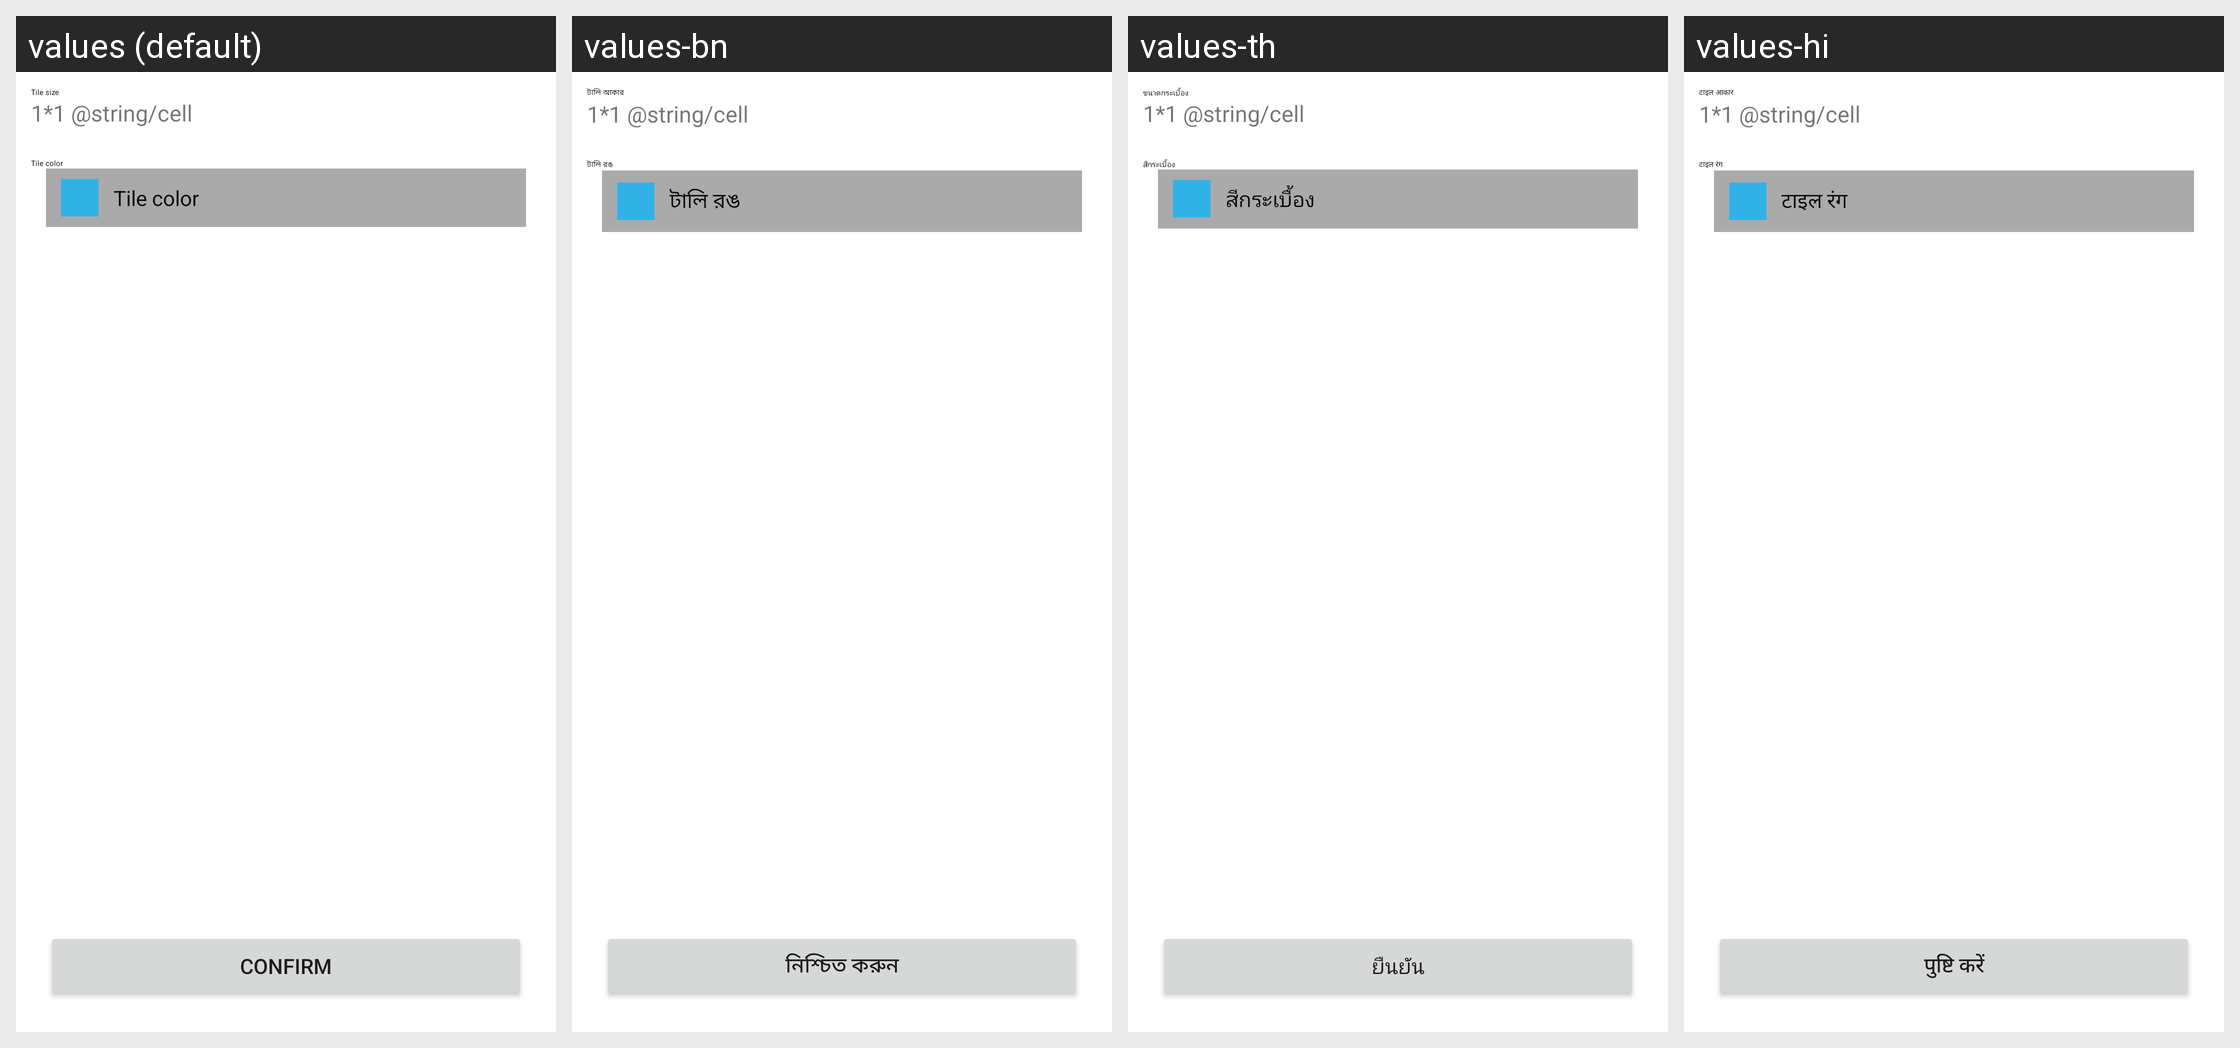

Translations of the strings shown on this Android screen, per locale in the grid:
Android screen res/layout/act_widget_set.xml rendered under 4 locales, left to right: values (default), values-bn, values-th, values-hi. Device: Nexus 5 (rendered at 1080×1920; each locale shown at half size, 540×960, under a caption strip naming it); theme Theme.MaterialComponents.DayNight.NoActionBar.
Other locales in the repository, not shown: values-ar, values-es, values-fa, values-fr, values-id, values-in, values-it, values-ms, values-pt, values-ru, values-tr, values-vi, values-zh-rCN, values-zh-rHK, values-zh-rTW.
Strings drawn on this screen, with the default value and each locale's value (text and hints the layout hard-codes, and strings that could not be matched under every locale, appear in the picture but are not listed):

cell_size
  values: Tile size
  values-bn: টালি আকার
  values-th: ขนาดกระเบื้อง
  values-hi: टाइल आकार

cell_color
  values: Tile color
  values-bn: টালি রঙ
  values-th: สีกระเบื้อง
  values-hi: टाइल रंग

click_to_add
  values: Confirm
  values-bn: নিশ্চিত করুন
  values-th: ยืนยัน
  values-hi: पुष्टि करें
